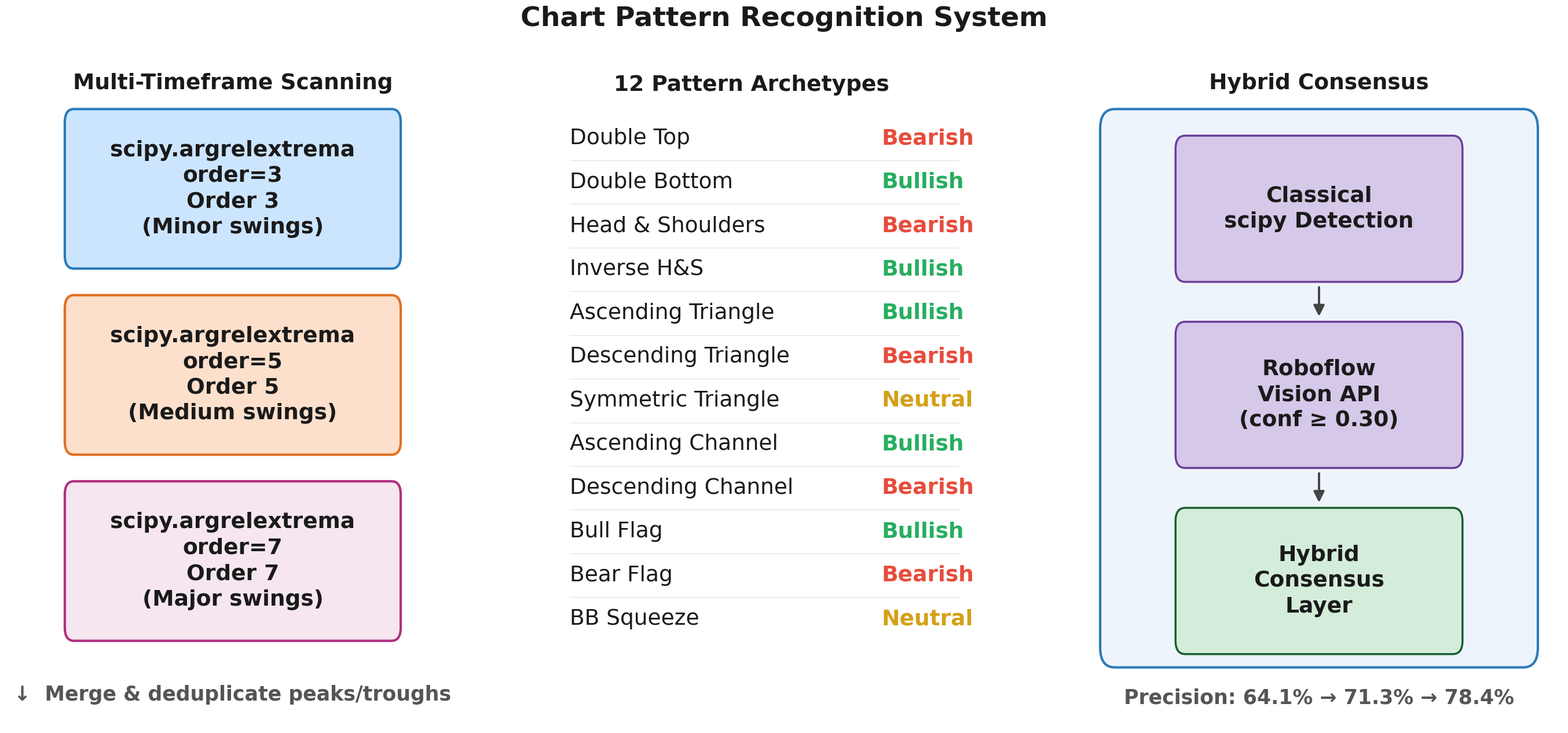

This chart was generated by the following Python code:
"""
Generate: Chart Pattern Recognition System
Three panels: Multi-Timeframe Scanning | 12 Pattern Archetypes | Hybrid Consensus
"""

import matplotlib.pyplot as plt
from matplotlib.patches import FancyBboxPatch, FancyArrowPatch, Rectangle

BG = '#ffffff'
TEXT = '#1a1a1a'

plt.rcParams.update({
    'font.family': 'sans-serif',
    'font.sans-serif': ['Arial', 'Helvetica', 'DejaVu Sans'],
    'text.color': TEXT,
})

fig = plt.figure(figsize=(28, 14), facecolor=BG)
fig.suptitle('Chart Pattern Recognition System',
             fontsize=34, fontweight='bold', color=TEXT, y=0.97)

# ═══════════════════════════════════════════════════════════
#  PANEL 1 — Multi-Timeframe Scanning  (left)
# ═══════════════════════════════════════════════════════════
ax1 = fig.add_axes([0.02, 0.08, 0.28, 0.82])
ax1.set_xlim(0, 10)
ax1.set_ylim(0, 10)
ax1.axis('off')

ax1.text(5, 9.6, 'Multi-Timeframe Scanning',
         fontsize=27, fontweight='bold', ha='center', color=TEXT)

# Three separate boxes with spacing
box_data = [
    (5, 8.1, 7.0, 2.0, '#2b7bba', '#cce5ff',
     'scipy.argrelextrema\norder=3\nOrder 3\n(Minor swings)'),
    (5, 5.3, 7.0, 2.0, '#e07020', '#fde0cc',
     'scipy.argrelextrema\norder=5\nOrder 5\n(Medium swings)'),
    (5, 2.5, 7.0, 2.0, '#b03080', '#f5e6f0',
     'scipy.argrelextrema\norder=7\nOrder 7\n(Major swings)'),
]

for cx, cy, w, h, ec, fc, txt in box_data:
    p = FancyBboxPatch((cx - w/2, cy - h/2), w, h,
                        boxstyle='round,pad=0.20',
                        fc=fc, ec=ec, lw=3.0, zorder=3)
    ax1.add_patch(p)
    ax1.text(cx, cy, txt, fontsize=27, color=TEXT,
             ha='center', va='center', fontweight='bold',
             zorder=4, linespacing=1.3)

ax1.text(5, 0.4, '↓  Merge & deduplicate peaks/troughs',
         fontsize=25, color='#555', ha='center', fontweight='bold')

# ═══════════════════════════════════════════════════════════
#  PANEL 2 — 12 Pattern Archetypes  (centre)
# ═══════════════════════════════════════════════════════════
ax2 = fig.add_axes([0.32, 0.08, 0.32, 0.82])
ax2.set_xlim(0, 10)
ax2.set_ylim(0, 14)
ax2.axis('off')

ax2.text(5, 13.4, '12 Pattern Archetypes',
         fontsize=27, fontweight='bold', ha='center', color=TEXT)

patterns = [
    ('Double Top',           'Bearish',  '#e74c3c'),
    ('Double Bottom',        'Bullish',  '#27ae60'),
    ('Head & Shoulders',     'Bearish',  '#e74c3c'),
    ('Inverse H&S',          'Bullish',  '#27ae60'),
    ('Ascending Triangle',   'Bullish',  '#27ae60'),
    ('Descending Triangle',  'Bearish',  '#e74c3c'),
    ('Symmetric Triangle',   'Neutral',  '#d4a017'),
    ('Ascending Channel',    'Bullish',  '#27ae60'),
    ('Descending Channel',   'Bearish',  '#e74c3c'),
    ('Bull Flag',            'Bullish',  '#27ae60'),
    ('Bear Flag',            'Bearish',  '#e74c3c'),
    ('BB Squeeze',           'Neutral',  '#d4a017'),
]

y_start = 12.4
y_step = 0.92
for i, (name, label, color) in enumerate(patterns):
    y = y_start - i * y_step
    ax2.text(1.5, y, name, fontsize=27, color=TEXT,
             ha='left', va='center')
    ax2.text(7.5, y, label, fontsize=27, color=color,
             ha='left', va='center', fontweight='bold')
    # subtle separator line
    if i < len(patterns) - 1:
        ax2.plot([1.5, 9.0], [y - y_step/2, y - y_step/2],
                 color='#e0e0e0', lw=0.8, zorder=1)


# ═══════════════════════════════════════════════════════════
#  PANEL 3 — Hybrid Consensus  (right)
# ═══════════════════════════════════════════════════════════
ax3 = fig.add_axes([0.68, 0.08, 0.30, 0.82])
ax3.set_xlim(0, 10)
ax3.set_ylim(0, 10)
ax3.axis('off')

ax3.text(5, 9.6, 'Hybrid Consensus',
         fontsize=27, fontweight='bold', ha='center', color=TEXT)

# Outer container box (blue border)
outer = FancyBboxPatch((0.8, 1.2), 8.4, 7.8,
                        boxstyle='round,pad=0.3',
                        fc='#eef4fb', ec='#2b7bba', lw=3.0, zorder=1)
ax3.add_patch(outer)

# Helper for Hybrid Consensus boxes
HC_PAD = 0.20

def hc_box(ax, cx, cy, w, h, text, fc, ec, fs=20):
    p = FancyBboxPatch((cx - w/2, cy - h/2), w, h,
                        boxstyle=f'round,pad={HC_PAD}',
                        fc=fc, ec=ec, lw=2.5, zorder=3)
    ax.add_patch(p)
    ax.text(cx, cy, text, fontsize=fs, color=TEXT,
            ha='center', va='center', fontweight='bold',
            zorder=4, linespacing=1.3)
    off = HC_PAD + 0.08
    return {'top': (cx, cy + h/2 + off), 'bottom': (cx, cy - h/2 - off)}


b1 = hc_box(ax3, 5, 7.8, 5.5, 1.8,
             'Classical\nscipy Detection',
             '#d5c8e8', '#6a3d9a', fs=27)

b2 = hc_box(ax3, 5, 5.0, 5.5, 1.8,
             'Roboflow\nVision API\n(conf ≥ 0.30)',
             '#d5c8e8', '#6a3d9a', fs=27)

b3 = hc_box(ax3, 5, 2.2, 5.5, 1.8,
             'Hybrid\nConsensus\nLayer',
             '#d4edda', '#1a5c2e', fs=27)

# Arrows between boxes — start/end outside the visual box edge
for top_box, bot_box in [(b1, b2), (b2, b3)]:
    a = FancyArrowPatch(
        top_box['bottom'], bot_box['top'],
        arrowstyle='-|>', mutation_scale=28,
        color='#444', lw=2.8, zorder=5,
        shrinkA=0, shrinkB=0)
    ax3.add_patch(a)

ax3.text(5, 0.35, 'Precision: 64.1% → 71.3% → 78.4%',
         fontsize=25, color='#555', ha='center', fontweight='bold')


# ═══════════════════════════════════════════════════════════
#  Save
# ═══════════════════════════════════════════════════════════
out = r'c:\Users\divya\Desktop\finance\research-paper-1\figures\fig_pattern_analysis.png'
plt.savefig(out, dpi=200, bbox_inches='tight',
            facecolor=fig.get_facecolor(), edgecolor='none')
print(f'Saved → {out}')
plt.show()
